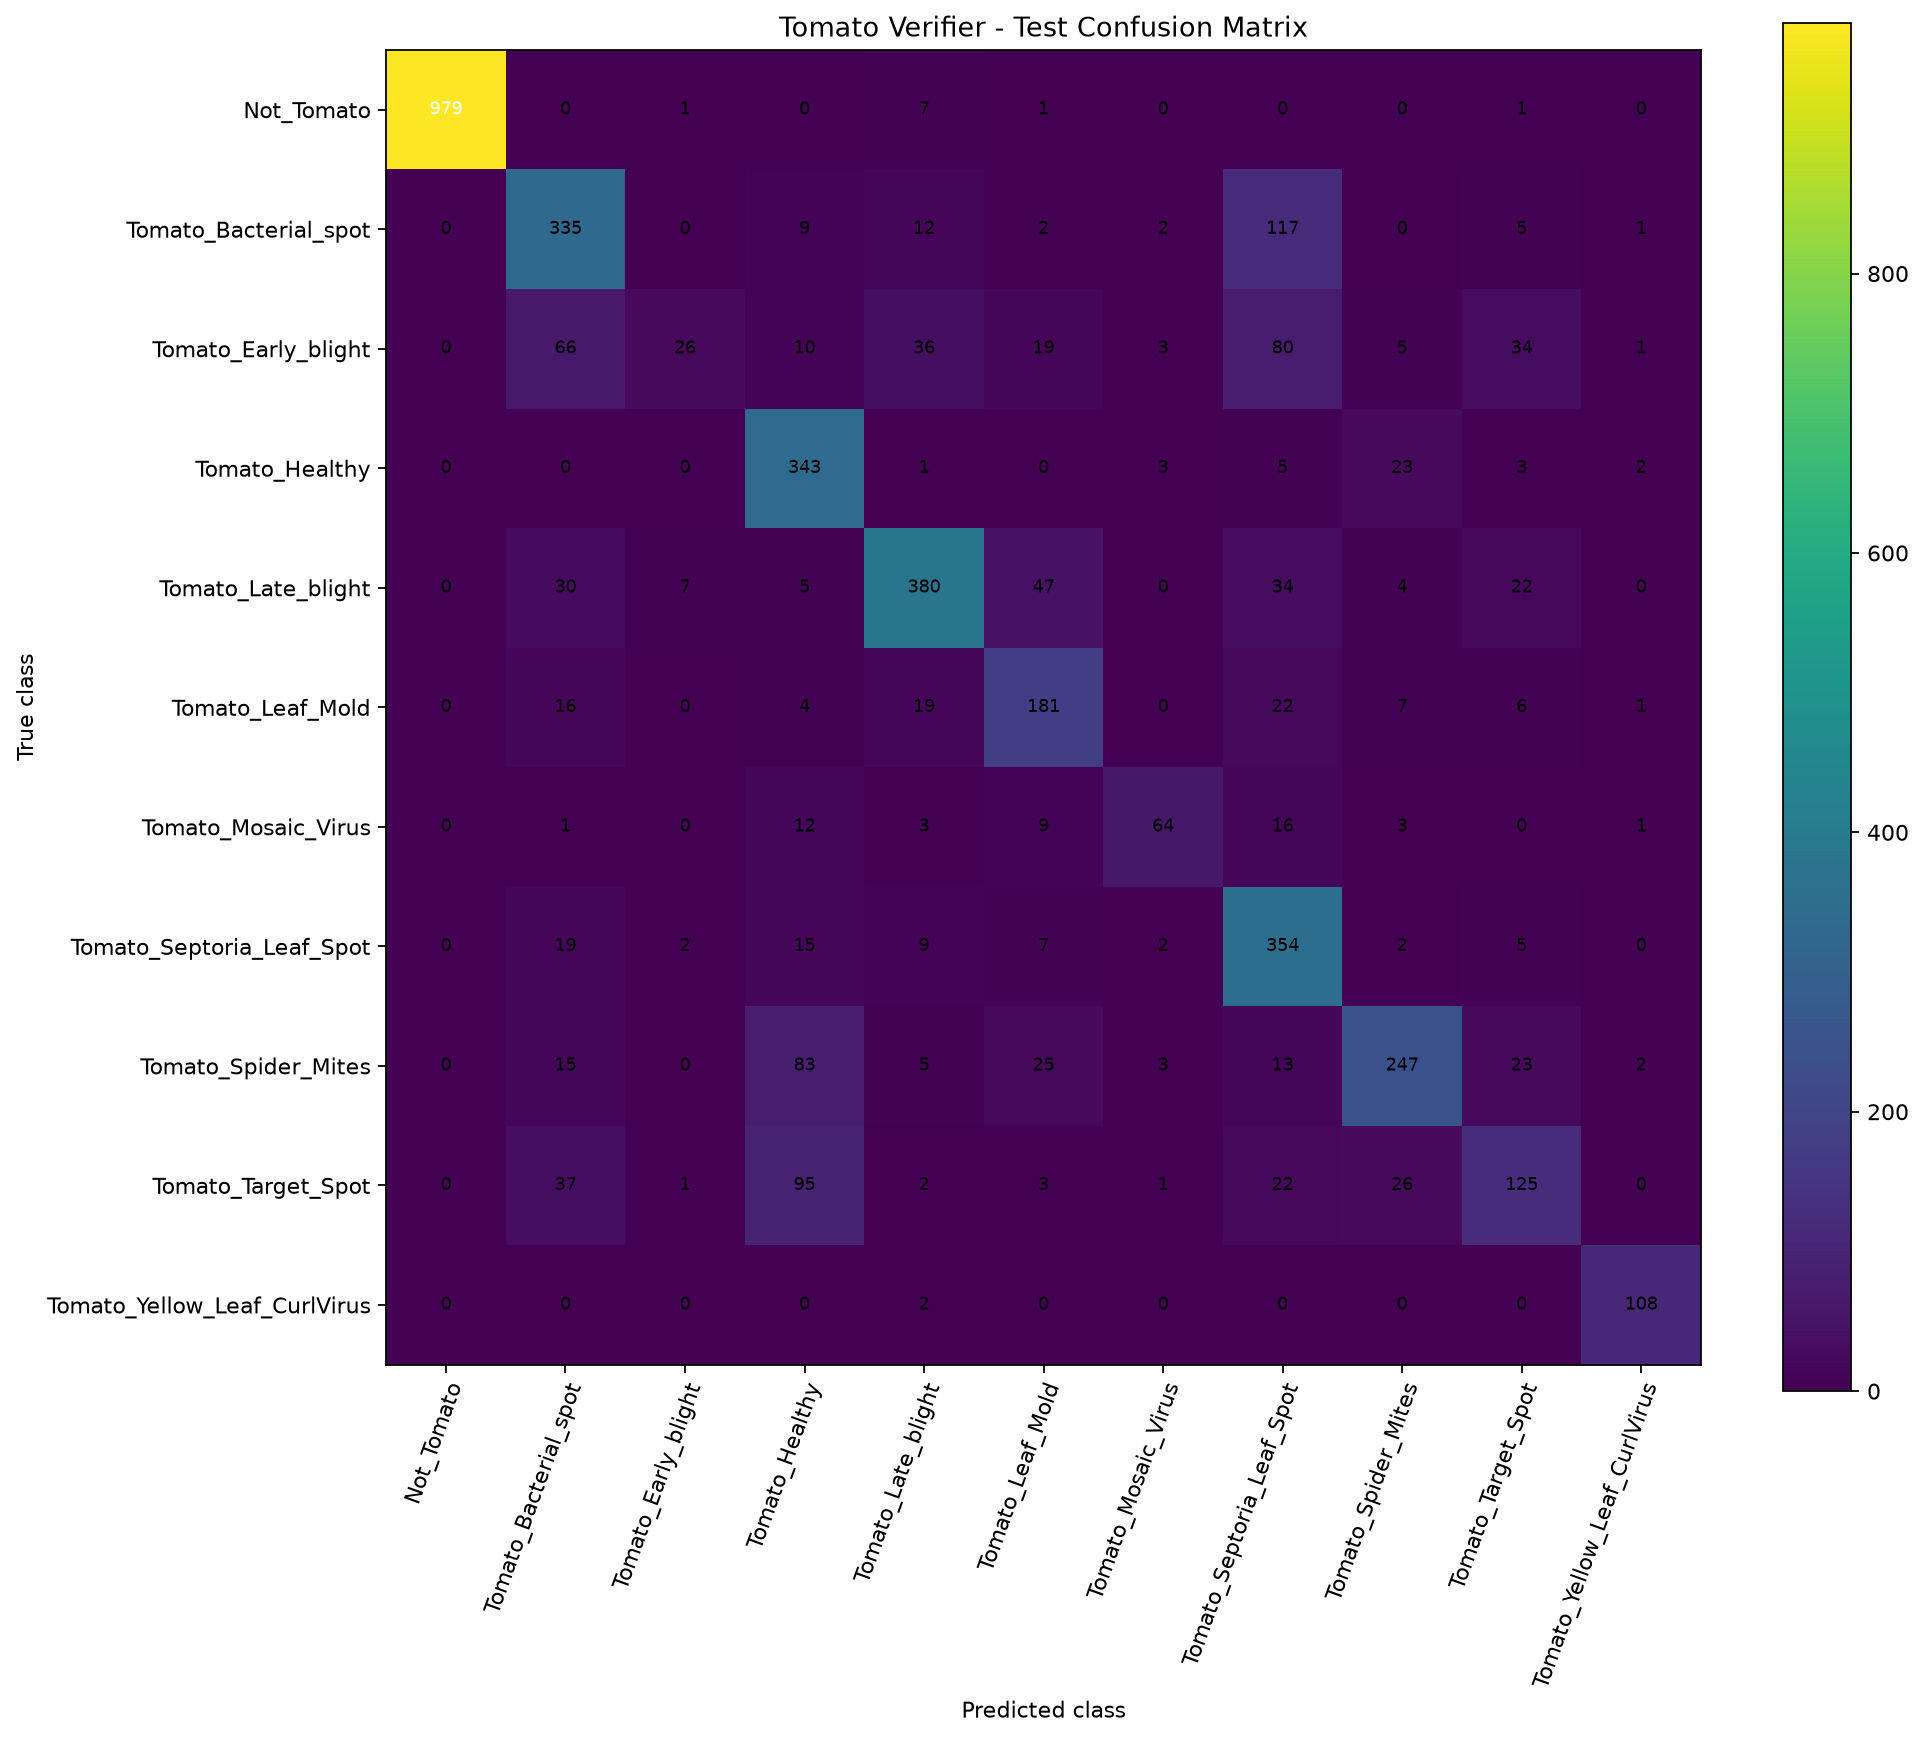

Source data for this figure (header and first rows):
979, 0, 1, 0, 7, 1, 0, 0, 0, 1, 0
0, 335, 0, 9, 12, 2, 2, 117, 0, 5, 1
0, 66, 26, 10, 36, 19, 3, 80, 5, 34, 1
0, 0, 0, 343, 1, 0, 3, 5, 23, 3, 2
0, 30, 7, 5, 380, 47, 0, 34, 4, 22, 0
0, 16, 0, 4, 19, 181, 0, 22, 7, 6, 1
0, 1, 0, 12, 3, 9, 64, 16, 3, 0, 1
0, 19, 2, 15, 9, 7, 2, 354, 2, 5, 0
0, 15, 0, 83, 5, 25, 3, 13, 247, 23, 2
0, 37, 1, 95, 2, 3, 1, 22, 26, 125, 0
0, 0, 0, 0, 2, 0, 0, 0, 0, 0, 108
